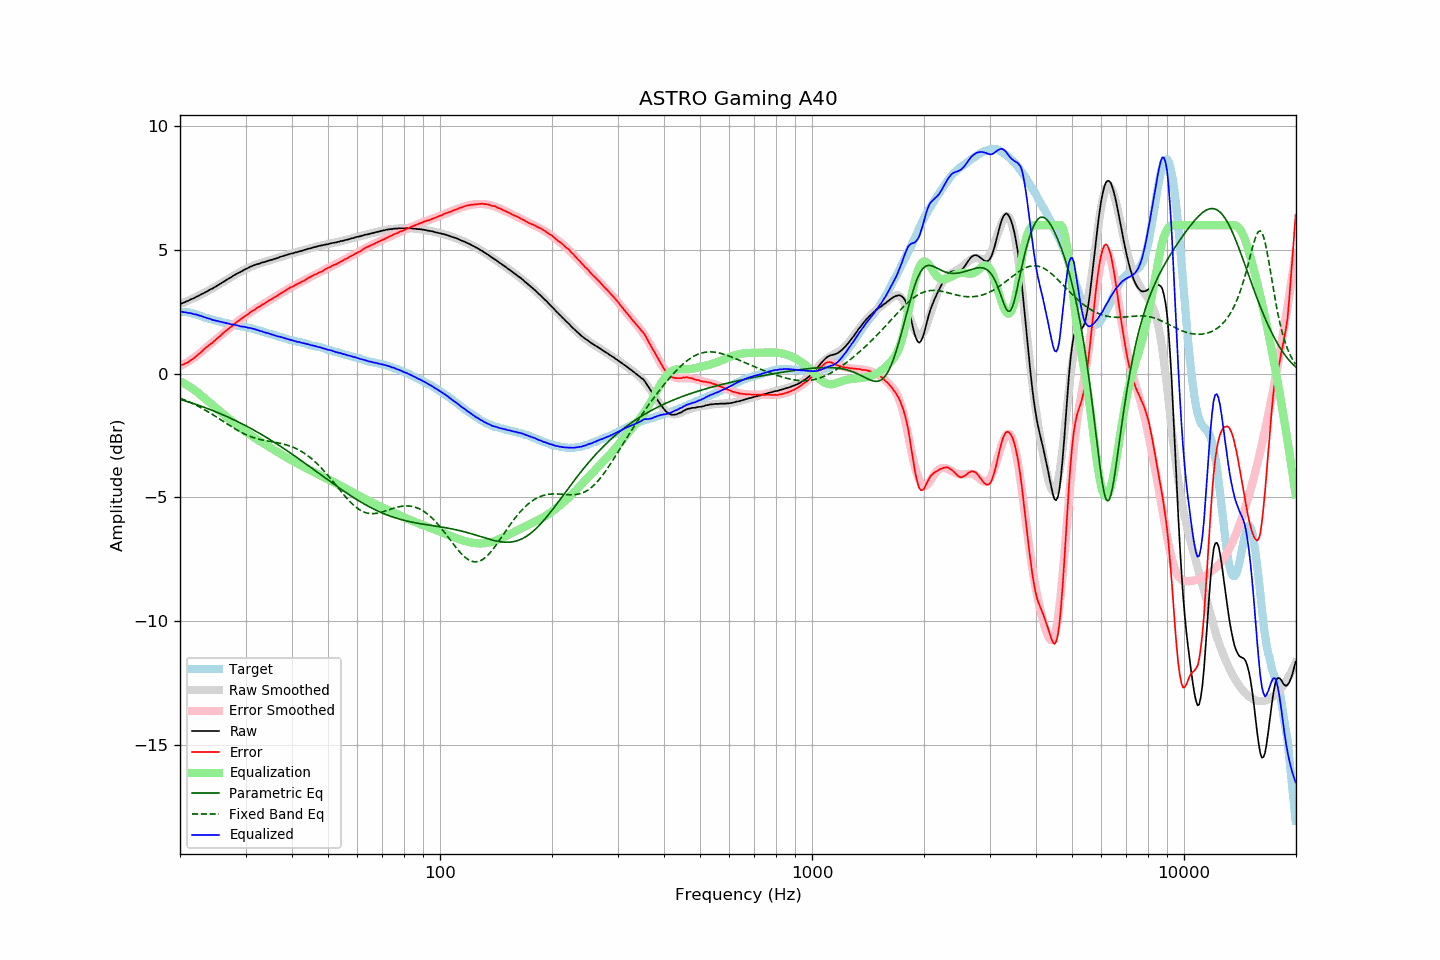

Data behind this chart, as committed beside it:
frequency, raw, error, smoothed, error_smoothed, equalization, parametric_eq, fixed_band_eq, equalized_raw, equalized_smoothed, target
20.00, 2.81, 0.33, 2.81, 0.30, -0.30, -1.04, -0.99, 2.51, 2.51, 2.49
20.20, 2.84, 0.36, 2.84, 0.34, -0.34, -1.06, -1.01, 2.51, 2.50, 2.49
20.40, 2.86, 0.38, 2.86, 0.37, -0.37, -1.08, -1.04, 2.49, 2.49, 2.49
20.61, 2.89, 0.41, 2.89, 0.41, -0.41, -1.10, -1.06, 2.48, 2.48, 2.48
20.81, 2.92, 0.44, 2.92, 0.45, -0.45, -1.12, -1.09, 2.47, 2.47, 2.48
21.02, 2.94, 0.46, 2.95, 0.49, -0.49, -1.14, -1.12, 2.45, 2.46, 2.48
21.23, 2.98, 0.52, 2.98, 0.53, -0.53, -1.16, -1.15, 2.45, 2.45, 2.46
21.44, 3.01, 0.56, 3.01, 0.57, -0.57, -1.18, -1.18, 2.44, 2.44, 2.45
21.66, 3.03, 0.60, 3.04, 0.62, -0.62, -1.20, -1.21, 2.41, 2.42, 2.43
21.87, 3.06, 0.65, 3.07, 0.66, -0.66, -1.22, -1.24, 2.40, 2.41, 2.41
22.09, 3.10, 0.70, 3.10, 0.71, -0.71, -1.24, -1.27, 2.39, 2.39, 2.40
22.31, 3.13, 0.76, 3.13, 0.76, -0.76, -1.26, -1.31, 2.37, 2.37, 2.37
22.54, 3.16, 0.81, 3.16, 0.81, -0.81, -1.29, -1.34, 2.35, 2.35, 2.35
22.76, 3.20, 0.87, 3.20, 0.87, -0.87, -1.31, -1.37, 2.34, 2.33, 2.33
22.99, 3.23, 0.93, 3.23, 0.92, -0.92, -1.33, -1.41, 2.31, 2.31, 2.30
23.22, 3.26, 0.99, 3.26, 0.98, -0.98, -1.36, -1.45, 2.28, 2.29, 2.27
23.45, 3.30, 1.05, 3.30, 1.03, -1.03, -1.38, -1.48, 2.27, 2.26, 2.25
23.69, 3.33, 1.09, 3.33, 1.09, -1.09, -1.41, -1.52, 2.24, 2.24, 2.24
23.92, 3.37, 1.15, 3.37, 1.14, -1.14, -1.43, -1.56, 2.23, 2.22, 2.22
24.16, 3.41, 1.20, 3.40, 1.20, -1.20, -1.45, -1.60, 2.21, 2.20, 2.21
24.40, 3.43, 1.24, 3.44, 1.25, -1.25, -1.48, -1.64, 2.18, 2.19, 2.19
24.65, 3.47, 1.30, 3.48, 1.31, -1.31, -1.51, -1.68, 2.16, 2.17, 2.17
24.89, 3.51, 1.36, 3.51, 1.37, -1.37, -1.53, -1.72, 2.15, 2.15, 2.15
25.14, 3.55, 1.41, 3.55, 1.42, -1.42, -1.56, -1.76, 2.13, 2.13, 2.14
25.39, 3.59, 1.47, 3.59, 1.47, -1.47, -1.59, -1.80, 2.12, 2.12, 2.12
25.65, 3.63, 1.52, 3.63, 1.53, -1.53, -1.61, -1.84, 2.10, 2.10, 2.11
25.91, 3.67, 1.59, 3.67, 1.58, -1.58, -1.64, -1.89, 2.09, 2.09, 2.08
26.16, 3.71, 1.65, 3.71, 1.64, -1.64, -1.67, -1.93, 2.07, 2.07, 2.07
26.43, 3.75, 1.69, 3.75, 1.70, -1.70, -1.70, -1.97, 2.05, 2.05, 2.06
26.69, 3.79, 1.76, 3.79, 1.75, -1.75, -1.73, -2.01, 2.04, 2.04, 2.03
26.96, 3.83, 1.81, 3.83, 1.81, -1.81, -1.76, -2.06, 2.02, 2.02, 2.02
27.23, 3.87, 1.86, 3.87, 1.86, -1.86, -1.79, -2.10, 2.01, 2.01, 2.01
27.50, 3.90, 1.90, 3.91, 1.91, -1.91, -1.82, -2.14, 1.99, 2.00, 2.00
27.77, 3.95, 1.97, 3.95, 1.96, -1.96, -1.85, -2.18, 1.99, 1.98, 1.98
28.05, 3.99, 2.02, 3.98, 2.01, -2.01, -1.88, -2.22, 1.98, 1.97, 1.97
28.33, 4.02, 2.07, 4.02, 2.06, -2.06, -1.91, -2.26, 1.96, 1.96, 1.95
28.62, 4.06, 2.12, 4.06, 2.11, -2.11, -1.94, -2.29, 1.95, 1.94, 1.94
28.90, 4.09, 2.16, 4.09, 2.16, -2.16, -1.97, -2.33, 1.93, 1.93, 1.93
29.19, 4.12, 2.21, 4.13, 2.21, -2.21, -2.01, -2.36, 1.91, 1.92, 1.91
29.48, 4.16, 2.25, 4.16, 2.26, -2.26, -2.04, -2.40, 1.90, 1.90, 1.91
29.78, 4.20, 2.30, 4.20, 2.31, -2.31, -2.07, -2.43, 1.89, 1.89, 1.90
30.08, 4.23, 2.35, 4.23, 2.35, -2.35, -2.11, -2.46, 1.88, 1.88, 1.88
30.38, 4.26, 2.40, 4.26, 2.40, -2.40, -2.14, -2.49, 1.86, 1.86, 1.86
30.68, 4.29, 2.44, 4.29, 2.44, -2.44, -2.18, -2.52, 1.85, 1.85, 1.85
30.99, 4.33, 2.50, 4.32, 2.48, -2.48, -2.21, -2.54, 1.85, 1.83, 1.83
31.30, 4.35, 2.53, 4.35, 2.53, -2.53, -2.25, -2.57, 1.82, 1.82, 1.82
31.61, 4.38, 2.57, 4.37, 2.57, -2.57, -2.28, -2.59, 1.81, 1.80, 1.81
31.93, 4.40, 2.61, 4.40, 2.61, -2.61, -2.32, -2.61, 1.79, 1.78, 1.79
32.24, 4.42, 2.66, 4.42, 2.66, -2.66, -2.36, -2.63, 1.77, 1.77, 1.76
32.57, 4.44, 2.70, 4.44, 2.70, -2.70, -2.39, -2.64, 1.74, 1.75, 1.75
32.89, 4.46, 2.73, 4.47, 2.74, -2.74, -2.43, -2.66, 1.72, 1.73, 1.73
33.22, 4.49, 2.79, 4.49, 2.78, -2.78, -2.47, -2.67, 1.71, 1.71, 1.70
33.55, 4.50, 2.81, 4.50, 2.82, -2.82, -2.51, -2.69, 1.68, 1.69, 1.69
33.89, 4.52, 2.85, 4.52, 2.86, -2.86, -2.55, -2.70, 1.66, 1.67, 1.67
34.23, 4.54, 2.89, 4.54, 2.90, -2.90, -2.58, -2.71, 1.65, 1.65, 1.65
34.57, 4.57, 2.95, 4.56, 2.93, -2.93, -2.62, -2.72, 1.64, 1.63, 1.63
34.92, 4.58, 2.98, 4.58, 2.97, -2.97, -2.66, -2.74, 1.61, 1.61, 1.60
35.27, 4.60, 3.01, 4.60, 3.01, -3.01, -2.70, -2.75, 1.59, 1.59, 1.59
35.62, 4.62, 3.05, 4.62, 3.05, -3.05, -2.75, -2.76, 1.57, 1.57, 1.57
35.97, 4.64, 3.09, 4.64, 3.09, -3.09, -2.79, -2.77, 1.55, 1.55, 1.55
... 635 more rows
